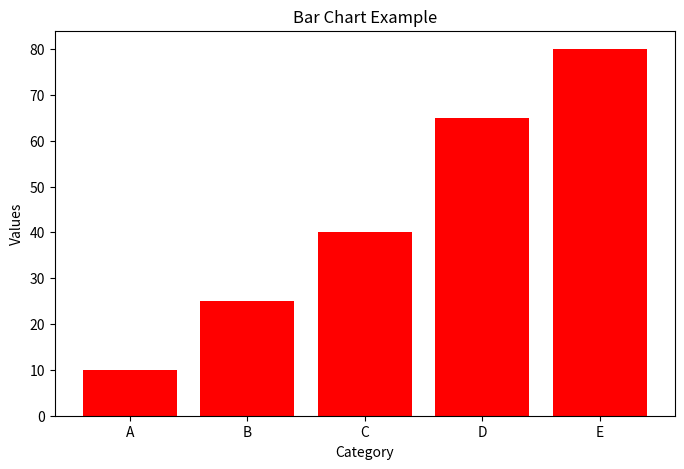
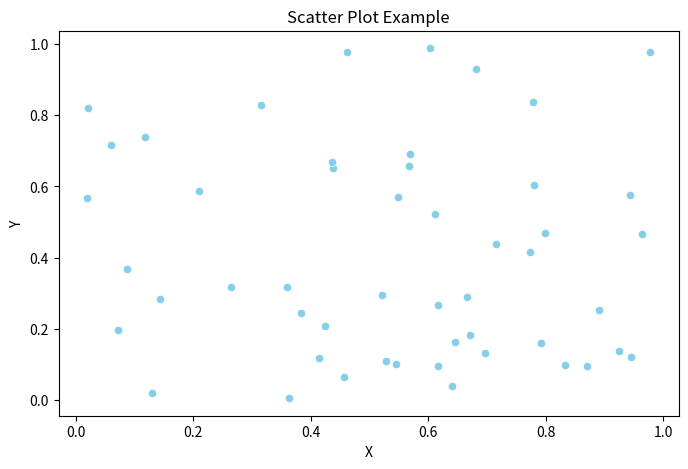

The script that saved these images, in order:
# Day 9 - Data Visualization with Matplotlib and Seaborn - Basics

'''
Matplotlib and Seaborn are powerful libraries in Python for data visualization. They allow you to create a wide variety of static, animated, and interactive plots to help understand and communicate data insights effectively.
With Matplotlib, you can create basic plots like line graphs, bar charts, histograms, and scatter plots. 
Seaborn builds on top of Matplotlib and provides a high-level interface for drawing attractive and informative statistical graphics.

Why Data Visualization?
Data visualization is crucial in data analysis as it helps to:
1. Understand Data: Visualizations can reveal patterns, trends, and outliers that may not be apparent in raw data.
2. Communicate Findings: Visuals can effectively convey complex information in a more digestible format.
3. Explore Relationships: Visualizations can help identify relationships between variables, aiding in hypothesis generation and testing.

Who Created Matplotlib and Seaborn?
Matplotlib was created by John D. Hunter in 2003. Seaborn was developed by Michael Waskom and is built on top of Matplotlib, providing a more user-friendly interface for creating statistical graphics.

What core language or component is it built on?
Both Matplotlib and Seaborn are built on Python, leveraging its capabilities for data manipulation and analysis. They also utilize NumPy for numerical operations and Pandas for data handling.

Important Functions and Methods of Matplotlib and Seaborn:
1. plt.plot(): Creates a line plot.
2. plt.bar(): Creates a bar chart.
3. plt.hist(): Creates a histogram.
4. plt.scatter(): Creates a scatter plot.
5. sns.heatmap(): Creates a heatmap for visualizing matrix data.
6. sns.pairplot(): Creates a matrix of scatter plots for pairwise relationships in a dataset.
7. plt.xlabel(), plt.ylabel(), plt.title(): Add labels and title to plots.
8. plt.show(): Displays the plot.

 When to use which plot?
1. Use Line Plots for continuous data to show trends over time.
2. Use Bar Charts for categorical data to compare different groups.
3. Use Histograms to visualize the distribution of a single numerical variable.
4. Use Scatter Plots to explore relationships between two numerical variables.
5. Use Heatmaps to visualize correlations or intensity in matrix data.
6. Use Pairplots to examine relationships between multiple variables in a dataset.
'''

import matplotlib.pyplot as plt
import seaborn as sns
import numpy as np
import pandas as pd

# Sample Data
data = {
    'Category': ['A', 'B', 'C', 'D', 'E'],
    'Values': [10, 25, 40, 65, 80]
}
df = pd.DataFrame(data)
# Bar Chart using Matplotlib
plt.figure(figsize=(8, 5))
plt.bar(df['Category'], df['Values'], color='red')
plt.xlabel('Category')
plt.ylabel('Values')
plt.title('Bar Chart Example')
plt.savefig('bar_chart.png')
plt.show()

# Scatter Plot using Seaborn
# Sample Data for Scatter Plot
np.random.seed(0)
x = np.random.rand(50)
y = np.random.rand(50)
scatter_data = pd.DataFrame({'X': x, 'Y': y})
plt.figure(figsize=(8, 5))
sns.scatterplot(data=scatter_data, x='X', y='Y', color='skyblue')
plt.title('Scatter Plot Example')
plt.savefig('scatter_plot.png')
plt.show()
